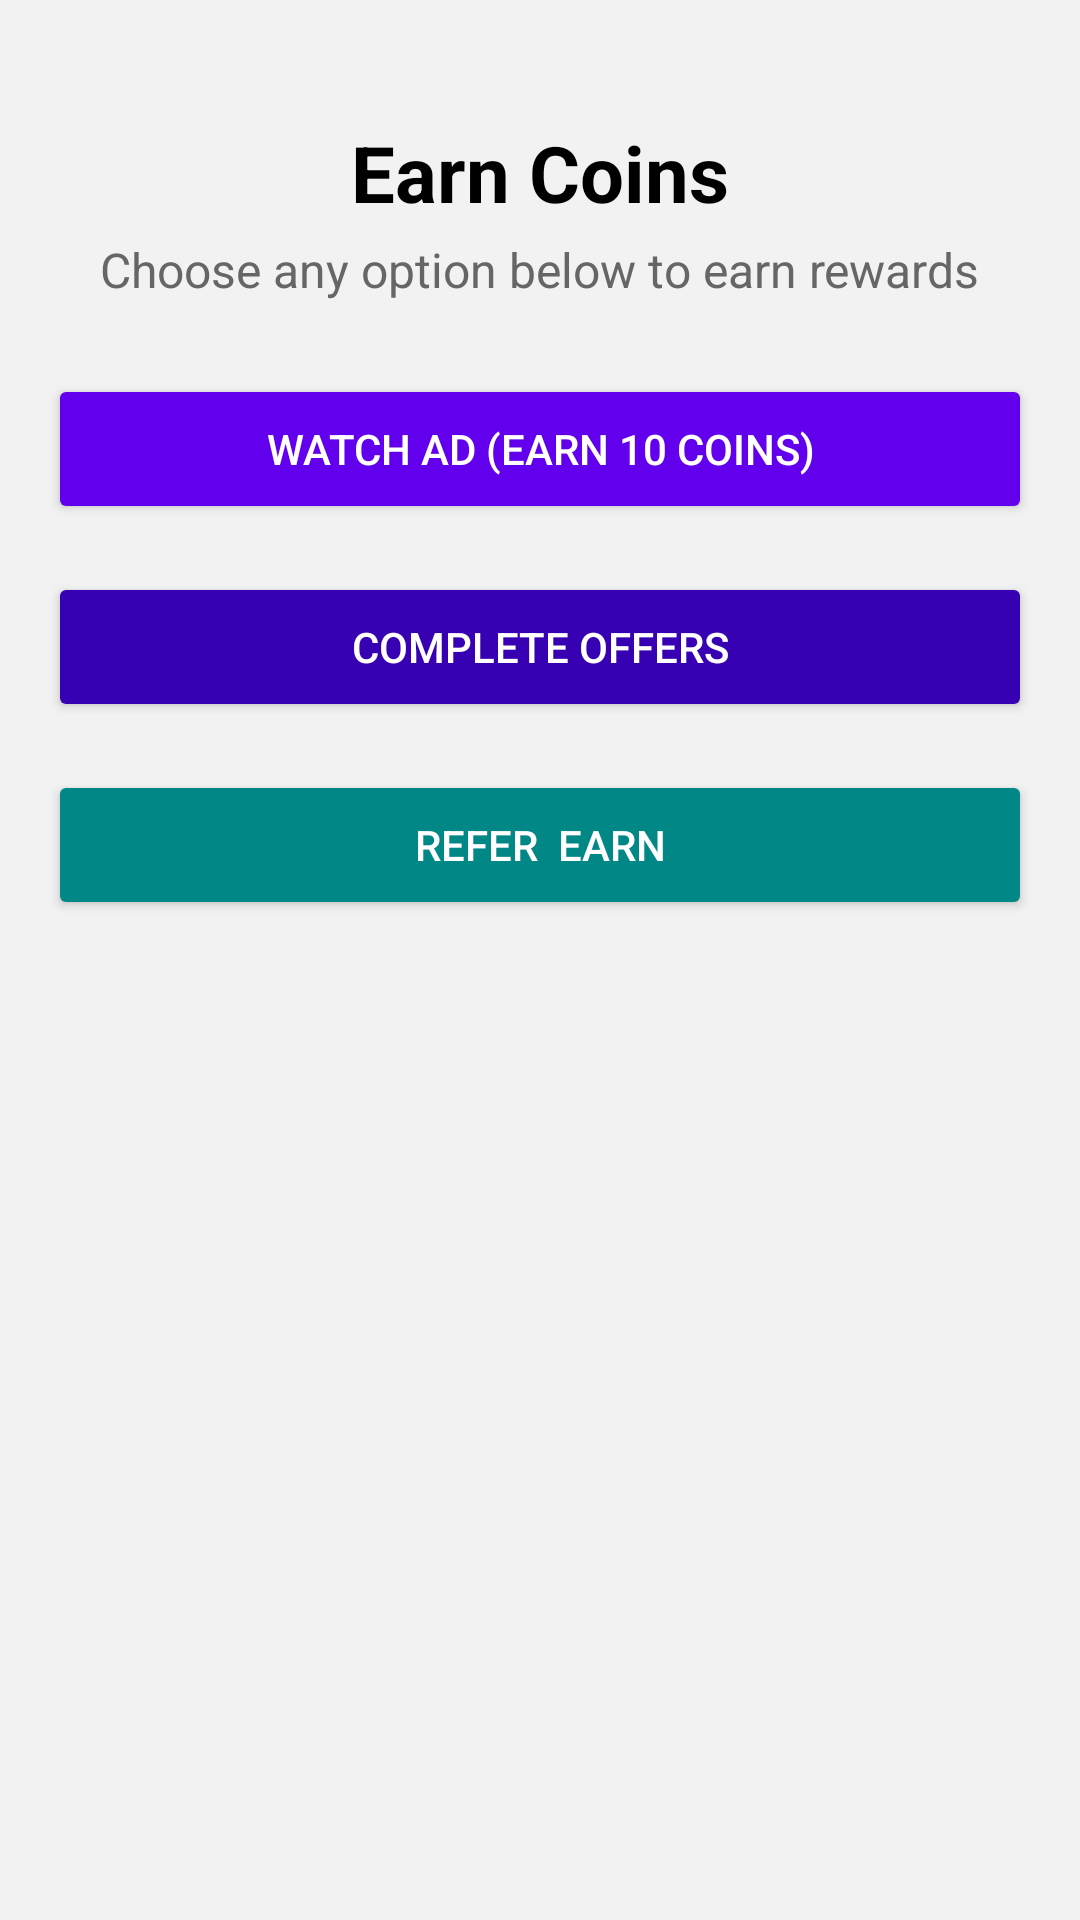

Android layout source for this screen:
<!-- AndroidManifest.xml: application theme Theme.WheelRush -->
<!-- res/layout/activity_earn.xml -->
<?xml version="1.0" encoding="utf-8"?>
<ScrollView xmlns:android="http://schemas.android.com/apk/res/android"
    android:layout_width="match_parent"
    android:layout_height="match_parent"
    android:background="#f2f2f2"
    android:padding="16dp">

    <LinearLayout
        android:layout_width="match_parent"
        android:layout_height="wrap_content"
        android:orientation="vertical"
        android:gravity="center_horizontal">

        
        <TextView
            android:id="@+id/titleText"
            android:layout_width="wrap_content"
            android:layout_height="wrap_content"
            android:text="Earn Coins"
            android:textSize="26sp"
            android:textStyle="bold"
            android:textColor="@color/black"
            android:layout_marginTop="24dp"
            android:layout_marginBottom="4dp" />

        
        <TextView
            android:id="@+id/subtitleText"
            android:layout_width="wrap_content"
            android:layout_height="wrap_content"
            android:text="Choose any option below to earn rewards"
            android:textSize="16sp"
            android:textColor="#666666"
            android:layout_marginBottom="24dp" />

        
        <Button
            android:id="@+id/watchAdBtn"
            android:layout_width="match_parent"
            android:layout_height="50dp"
            android:text="Watch Ad (Earn 10 Coins)"
            android:backgroundTint="@color/purple_500"
            android:textColor="@android:color/white"
            android:layout_marginBottom="16dp" />

        
        <Button
            android:id="@+id/completeOfferBtn"
            android:layout_width="match_parent"
            android:layout_height="50dp"
            android:text="Complete Offers"
            android:backgroundTint="@color/purple_700"
            android:textColor="@android:color/white"
            android:layout_marginBottom="16dp" />

        
        <Button
            android:id="@+id/referFriendBtn"
            android:layout_width="match_parent"
            android:layout_height="50dp"
            android:text="Refer  Earn"
            android:backgroundTint="@color/teal_700"
            android:textColor="@android:color/white"
            android:layout_marginBottom="24dp" />
    </LinearLayout>
</ScrollView>
<!-- resources referenced by this layout -->
<resources>
  <style name="Theme.WheelRush" parent="Theme.MaterialComponents.DayNight.NoActionBar">
          
          <item name="colorPrimary">@color/purple_500</item>
          <item name="colorPrimaryVariant">@color/purple_700</item>
          <item name="colorOnPrimary">@color/white</item>
  
          
          <item name="colorSecondary">@color/teal_200</item>
          <item name="colorSecondaryVariant">@color/teal_700</item>
          <item name="colorOnSecondary">@color/black</item>
  
          
          <item name="android:statusBarColor">?attr/colorPrimaryVariant</item>
  
          
          <item name="windowActionBar">false</item>
          <item name="windowNoTitle">true</item>
      </style>
  <!-- not gathered from this repository: default colours our renderer supplied (Android Studio template values) -->
  <color name="purple_500">#FF6200EE</color>
  <color name="purple_700">#FF3700B3</color>
  <color name="teal_200">#FF03DAC5</color>
  <color name="teal_700">#FF018786</color>
  <color name="black">#FF000000</color>
  <color name="white">#FFFFFFFF</color>
</resources>
